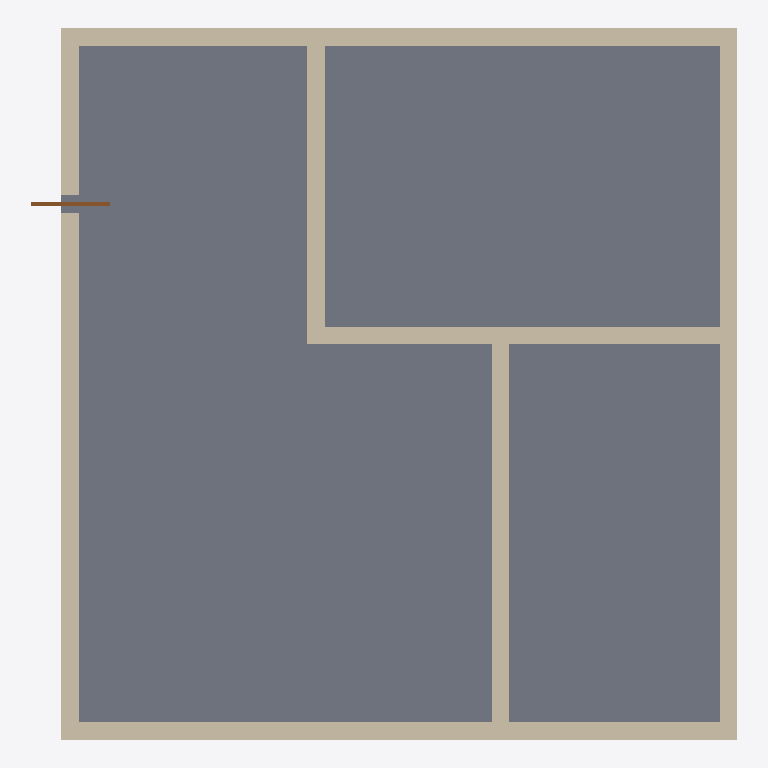
Plan cut of the same IFC building model at storey 'L1' (level 0.00 m, cut at 1.40 m), seen from above with north up, elements coloured by IFC class: 7 walls (beige), 1 slab (grey), 1 door (brown). Cut surfaces are drawn darker.
Extent 8.1 m × 8.1 m × 3.3 m (x, y, z). Storeys (2): L1 at 0.00 m; L2 at 3.00 m. Elements (10): 7 IfcWall, 2 IfcSlab, 1 IfcDoor.

HEADER;
FILE_DESCRIPTION(('ViewDefinition [CoordinationView]','RevitIdentifiers [ContentGUID: cbb0ae2e-6350-4225-8ca4-af668662c38d, VersionGUID: a57a4d8e-b7f9-41f3-9ff4-2ebd8be0dab9, NumberOfSaves: 30]','CoordinateReference [CoordinateBase: Shared Coordinates]'),'2;1');
FILE_NAME('01_02_005.ifc','2026-01-07T16:53:39+01:00',(''),(''),'ODA SDAI 24.6','Autodesk Revit 24.3.30.11 (ENU) - IFC 24.3.30.11','');
FILE_SCHEMA(('IFC4X3'));
ENDSEC;
DATA;
#27=IFCPROJECT('3BiAukOr129OoahsPvdJnz',#18,'Project Number',$,$,'Project Name','Project Status',(#22),#430);
#42=IFCSITE('3BiAukOr129OoahsPvdJn$',#18,'Default',$,$,#41,$,$,.ELEMENT.,(42,21,31,401672),(-71,-3,-24,-345703),0.0,$,$);
#32=IFCBUILDING('3BiAukOr129OoahsPvdJny',#18,'Building Name',$,$,#30,$,'Building Name',.ELEMENT.,$,$,#31);
#35=IFCBUILDINGSTOREY('2JF4e6axWHqu3u0C1FZlmi',#18,'L1',$,'Level:8mm Head',#34,$,'L1',.ELEMENT.,0.0);
#39=IFCBUILDINGSTOREY('1ZGO8hrFCHqw0v0026FpFv',#18,'L2',$,'Level:8mm Head',#38,$,'L2',.ELEMENT.,3000.0);
#343=IFCSLAB('0dxtXCDSn2mfP92h$AiPNt',#18,'Floor:Generic - 12":1603513',$,'Floor:Generic - 12"',#326,#342,'1603513',.FLOOR.);
#94=IFCWALL('3Vyqk8cSj8TOuAk6zHUwAt',#18,'Basic Wall:Generic - 200mm:1602350',$,'Basic Wall:Generic - 200mm',#65,#93,'1602350',.NOTDEFINED.);
#144=IFCWALL('3Vyqk8cSj8TOuAk6zHUwAc',#18,'Basic Wall:Generic - 200mm:1602367',$,'Basic Wall:Generic - 200mm',#118,#143,'1602367',.NOTDEFINED.);
#249=IFCWALL('3Vyqk8cSj8TOuAk6zHUwMJ',#18,'Basic Wall:Generic - 200mm:1602570',$,'Basic Wall:Generic - 200mm',#223,#248,'1602570',.NOTDEFINED.);
#284=IFCWALL('3Vyqk8cSj8TOuAk6zHUwNQ',#18,'Basic Wall:Generic - 200mm:1602627',$,'Basic Wall:Generic - 200mm',#259,#283,'1602627',.NOTDEFINED.);
#213=IFCWALL('3Vyqk8cSj8TOuAk6zHUw89',#18,'Basic Wall:Generic - 200mm:1602448',$,'Basic Wall:Generic - 200mm',#187,#212,'1602448',.NOTDEFINED.);
#177=IFCWALL('3Vyqk8cSj8TOuAk6zHUwBs',#18,'Basic Wall:Generic - 200mm:1602415',$,'Basic Wall:Generic - 200mm',#154,#176,'1602415',.NOTDEFINED.);
#317=IFCWALL('3Vyqk8cSj8TOuAk6zHUwIV',#18,'Basic Wall:Generic - 200mm:1602822',$,'Basic Wall:Generic - 200mm',#294,#316,'1602822',.NOTDEFINED.);
#434=IFCDOOR('0$NFpw1IHFYv5hbxZTKRMX',#433,'External Door',$,$,#446,#469,$,2121.0,899.64,$,$,$);
ENDSEC;
